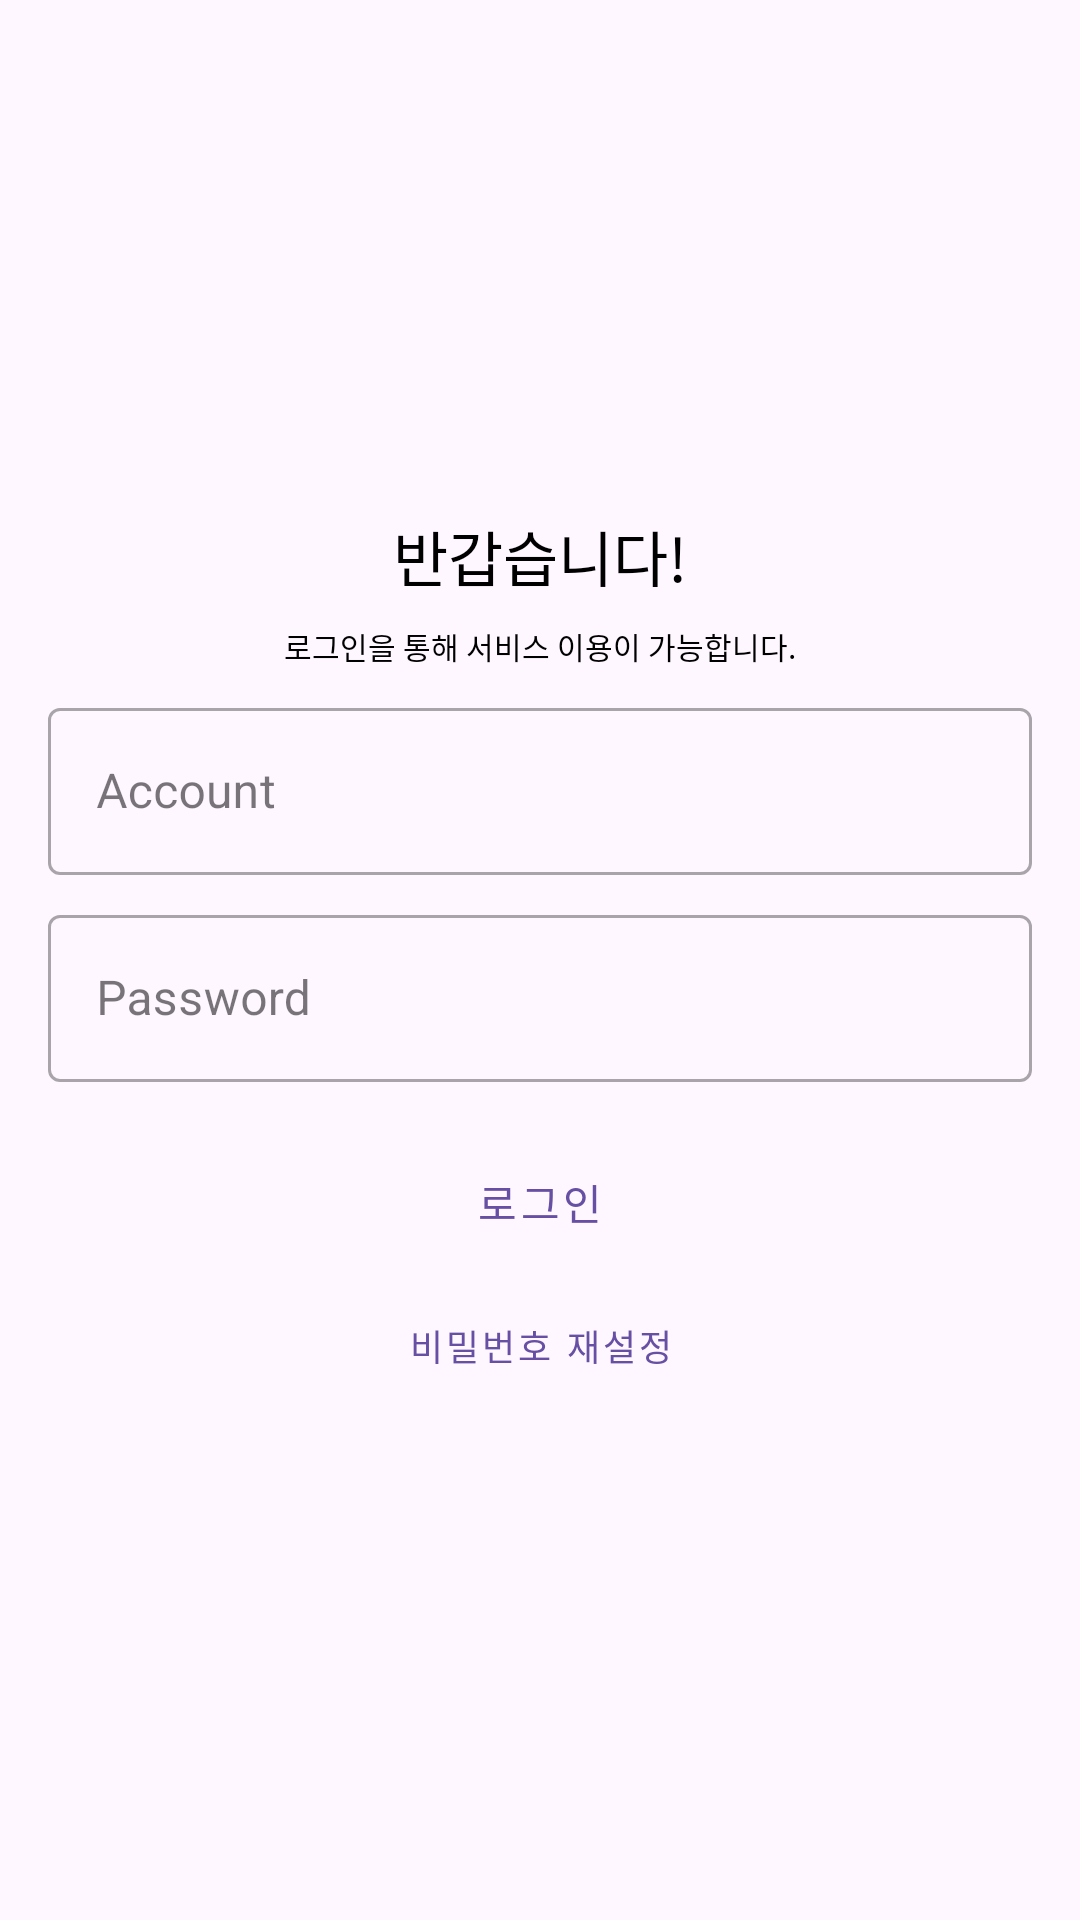

This screen was rendered from an Android layout file. Write that file and the resources it references.
<!-- AndroidManifest.xml: application theme Theme.Material3.Light.NoActionBar -->
<!-- res/layout/activity_login.xml -->
<?xml version="1.0" encoding="utf-8"?>
<androidx.constraintlayout.widget.ConstraintLayout xmlns:android="http://schemas.android.com/apk/res/android"
    xmlns:app="http://schemas.android.com/apk/res-auto"
    xmlns:tools="http://schemas.android.com/tools"
    android:layout_width="match_parent"
    android:layout_height="match_parent">

    <TextView
        android:id="@+id/tvAccount"
        android:layout_width="wrap_content"
        android:layout_height="wrap_content"
        android:text="반갑습니다!"
        android:textColor="#000000"
        android:textSize="20dp"
        app:layout_constraintEnd_toEndOf="parent"
        app:layout_constraintStart_toStartOf="parent"
        app:layout_constraintTop_toTopOf="@+id/guideline8" />

    <TextView
        android:id="@+id/textView5"
        android:layout_width="wrap_content"
        android:layout_height="wrap_content"
        android:layout_marginTop="8dp"
        android:text="로그인을 통해 서비스 이용이 가능합니다."
        android:textColor="#000000"
        android:textSize="10dp"
        app:layout_constraintEnd_toEndOf="parent"
        app:layout_constraintStart_toStartOf="parent"
        app:layout_constraintTop_toBottomOf="@+id/tvAccount" />


    <com.google.android.material.textfield.TextInputLayout
        android:id="@+id/outlinedTextField"
        style="@style/Widget.MaterialComponents.TextInputLayout.OutlinedBox"
        android:layout_width="0dp"
        android:layout_height="wrap_content"
        android:layout_marginHorizontal="16dp"
        android:layout_marginTop="8dp"
        android:hint="Account"
        app:layout_constraintEnd_toEndOf="parent"
        app:layout_constraintStart_toStartOf="parent"
        app:layout_constraintTop_toBottomOf="@+id/textView5"
        app:layout_constraintVertical_bias="0.53">

        <com.google.android.material.textfield.TextInputEditText
            android:id="@+id/edtAccount"
            android:layout_width="match_parent"
            android:layout_height="wrap_content"
            app:layout_constraintTop_toBottomOf="@+id/textView5"
            tools:layout_editor_absoluteX="2dp" />

    </com.google.android.material.textfield.TextInputLayout>

    <com.google.android.material.textfield.TextInputLayout
        android:id="@+id/outlinedTextField2"
        style="@style/Widget.MaterialComponents.TextInputLayout.OutlinedBox"
        android:layout_width="0dp"
        android:layout_height="wrap_content"
        android:layout_marginHorizontal="16dp"
        android:layout_marginTop="8dp"
        android:hint="Password"
        app:layout_constraintEnd_toEndOf="parent"
        app:layout_constraintStart_toStartOf="parent"
        app:layout_constraintTop_toBottomOf="@+id/outlinedTextField"
        app:layout_constraintVertical_bias="0.53">

        <com.google.android.material.textfield.TextInputEditText
            android:id="@+id/edtPwd"
            android:layout_width="match_parent"
            android:layout_height="wrap_content"
            android:inputType="textPassword"
            app:layout_constraintTop_toBottomOf="@+id/textView5"
            tools:layout_editor_absoluteX="2dp" />

    </com.google.android.material.textfield.TextInputLayout>

    <androidx.constraintlayout.widget.Guideline
        android:id="@+id/guideline8"
        android:layout_width="wrap_content"
        android:layout_height="wrap_content"
        android:orientation="horizontal"
        app:layout_constraintGuide_percent="0.26675788" />

    <Button
        android:id="@+id/textButton"
        style="@style/Widget.MaterialComponents.Button.TextButton"
        android:layout_width="wrap_content"
        android:layout_height="wrap_content"
        android:text="로그인"
        android:layout_marginTop="16dp"
        app:layout_constraintEnd_toEndOf="parent"
        app:layout_constraintStart_toStartOf="parent"
        app:layout_constraintTop_toBottomOf="@+id/outlinedTextField2" />

    <Button
        android:id="@+id/btnResetPwd"
        style="@style/Widget.MaterialComponents.Button.TextButton"
        android:layout_width="wrap_content"
        android:layout_height="wrap_content"
        android:textSize="12sp"
        android:text="비밀번호 재설정"
        app:layout_constraintEnd_toEndOf="@+id/textButton"
        app:layout_constraintStart_toStartOf="@+id/textButton"
        app:layout_constraintTop_toBottomOf="@+id/textButton" />


</androidx.constraintlayout.widget.ConstraintLayout>
<!-- resources referenced by this layout -->
<resources>

</resources>
